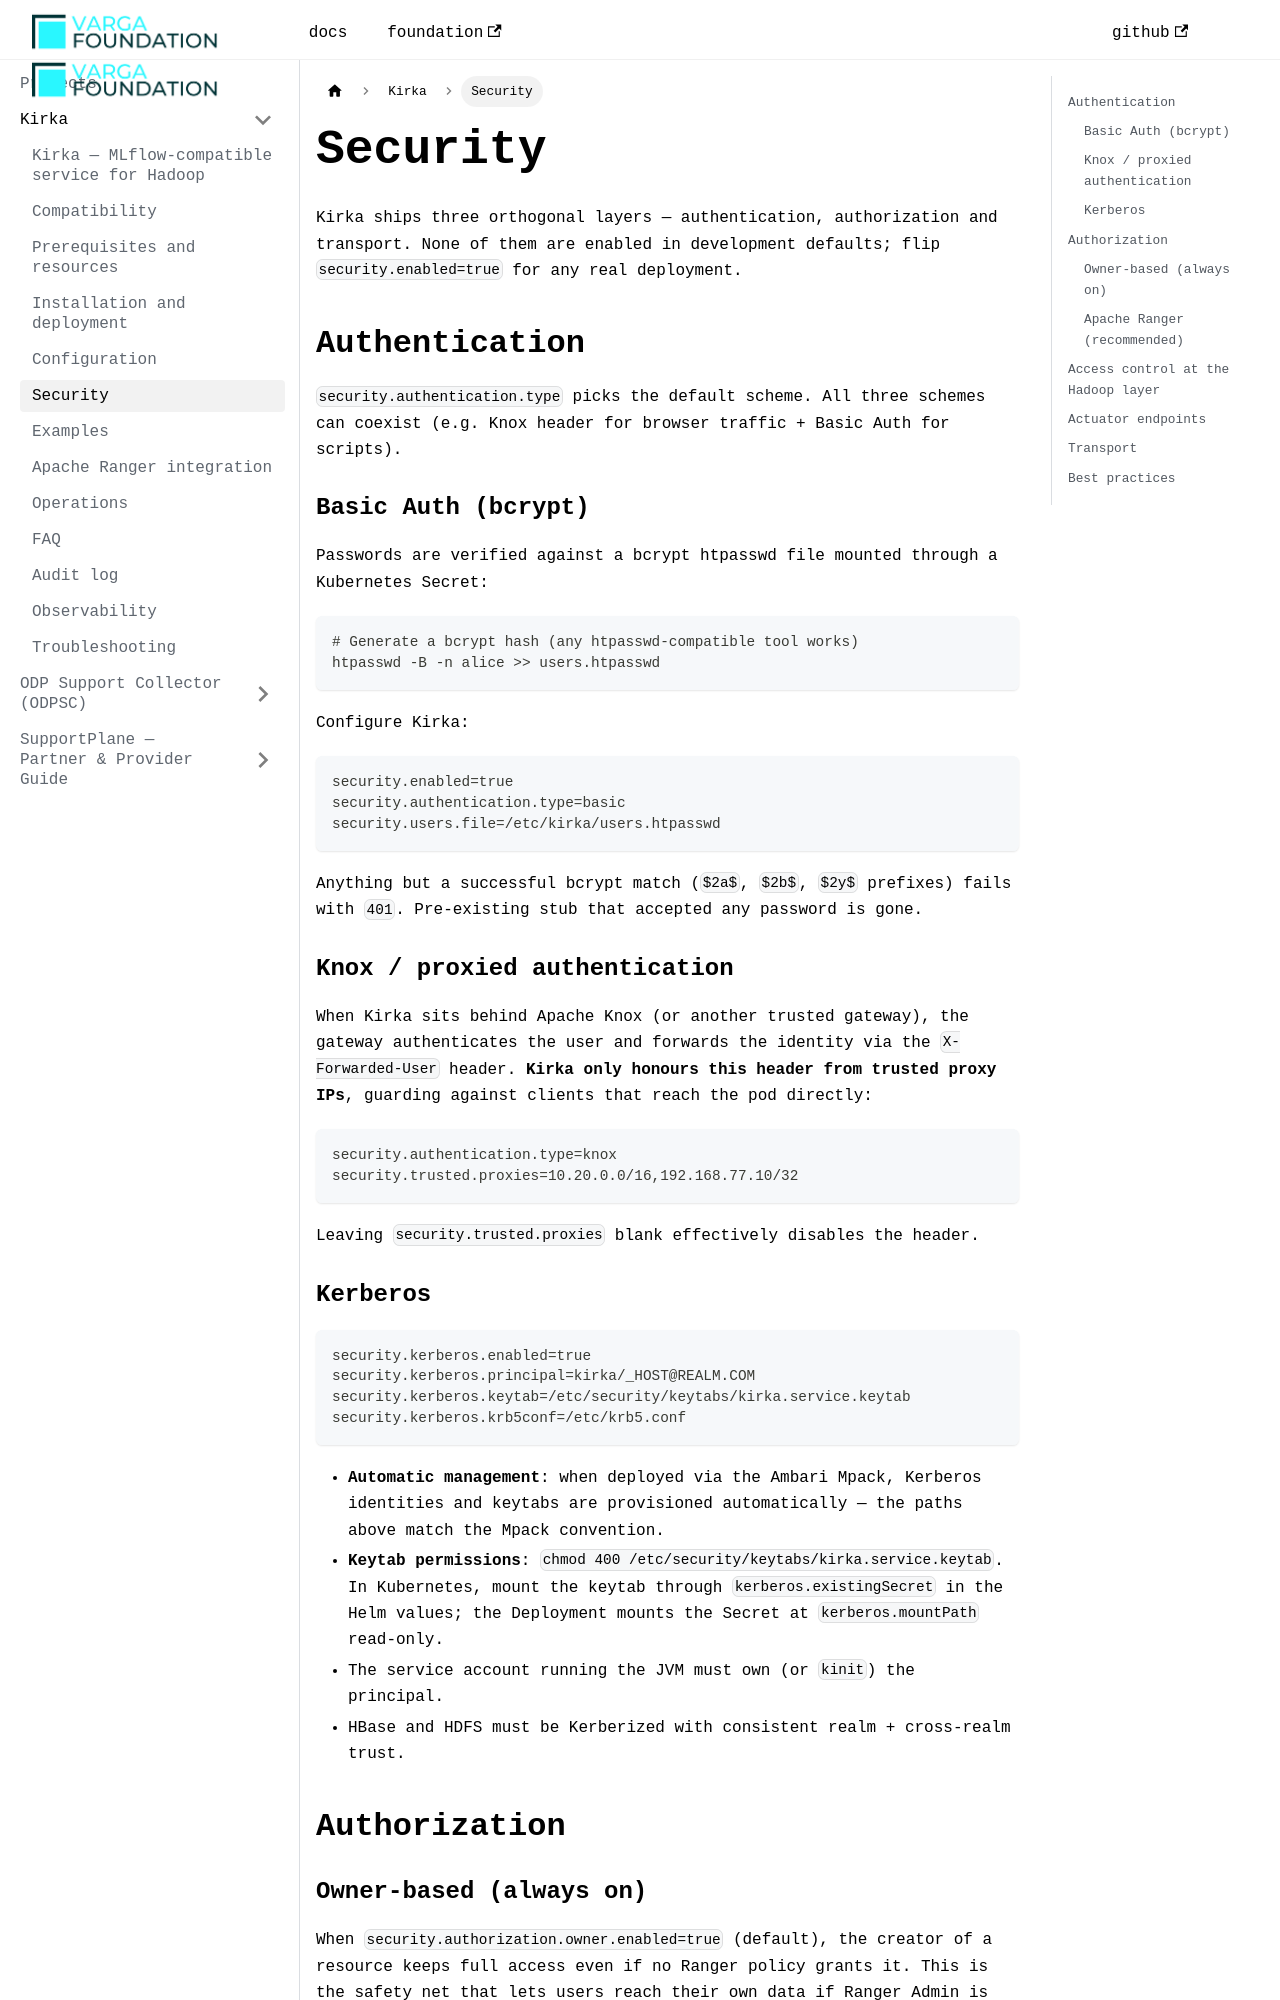

repository: VargaFoundation/docs · page: kirka/security/index.html · generator: docusaurus

---
id: security
title: Security
sidebar_position: 6
---

Kirka ships three orthogonal layers — authentication, authorization and transport. None of
them are enabled in development defaults; flip `security.enabled=true` for any real
deployment.

## Authentication

`security.authentication.type` picks the default scheme. All three schemes can coexist
(e.g. Knox header for browser traffic + Basic Auth for scripts).

### Basic Auth (bcrypt)

Passwords are verified against a bcrypt htpasswd file mounted through a Kubernetes Secret:

```bash
# Generate a bcrypt hash (any htpasswd-compatible tool works)
htpasswd -B -n alice >> users.htpasswd
```

Configure Kirka:

```properties
security.enabled=true
security.authentication.type=basic
security.users.file=/etc/kirka/users.htpasswd
```

Anything but a successful bcrypt match (`$2a$`, `$2b$`, `$2y$` prefixes) fails with
`401`. Pre-existing stub that accepted any password is gone.

### Knox / proxied authentication

When Kirka sits behind Apache Knox (or another trusted gateway), the gateway authenticates
the user and forwards the identity via the `X-Forwarded-User` header. **Kirka only honours
this header from trusted proxy IPs**, guarding against clients that reach the pod directly:

```properties
security.authentication.type=knox
security.trusted.proxies=10.20.0.0/16,192.168.77.10/32
```

Leaving `security.trusted.proxies` blank effectively disables the header.

### Kerberos

```properties
security.kerberos.enabled=true
security.kerberos.principal=kirka/_HOST@REALM.COM
security.kerberos.keytab=/etc/security/keytabs/kirka.service.keytab
security.kerberos.krb5conf=/etc/krb5.conf
```

- **Automatic management**: when deployed via the Ambari Mpack, Kerberos identities and
  keytabs are provisioned automatically — the paths above match the Mpack convention.
- **Keytab permissions**: `chmod 400 /etc/security/keytabs/kirka.service.keytab`. In
  Kubernetes, mount the keytab through `kerberos.existingSecret` in the Helm values; the
  Deployment mounts the Secret at `kerberos.mountPath` read-only.
- The service account running the JVM must own (or `kinit`) the principal.
- HBase and HDFS must be Kerberized with consistent realm + cross-realm trust.

## Authorization
